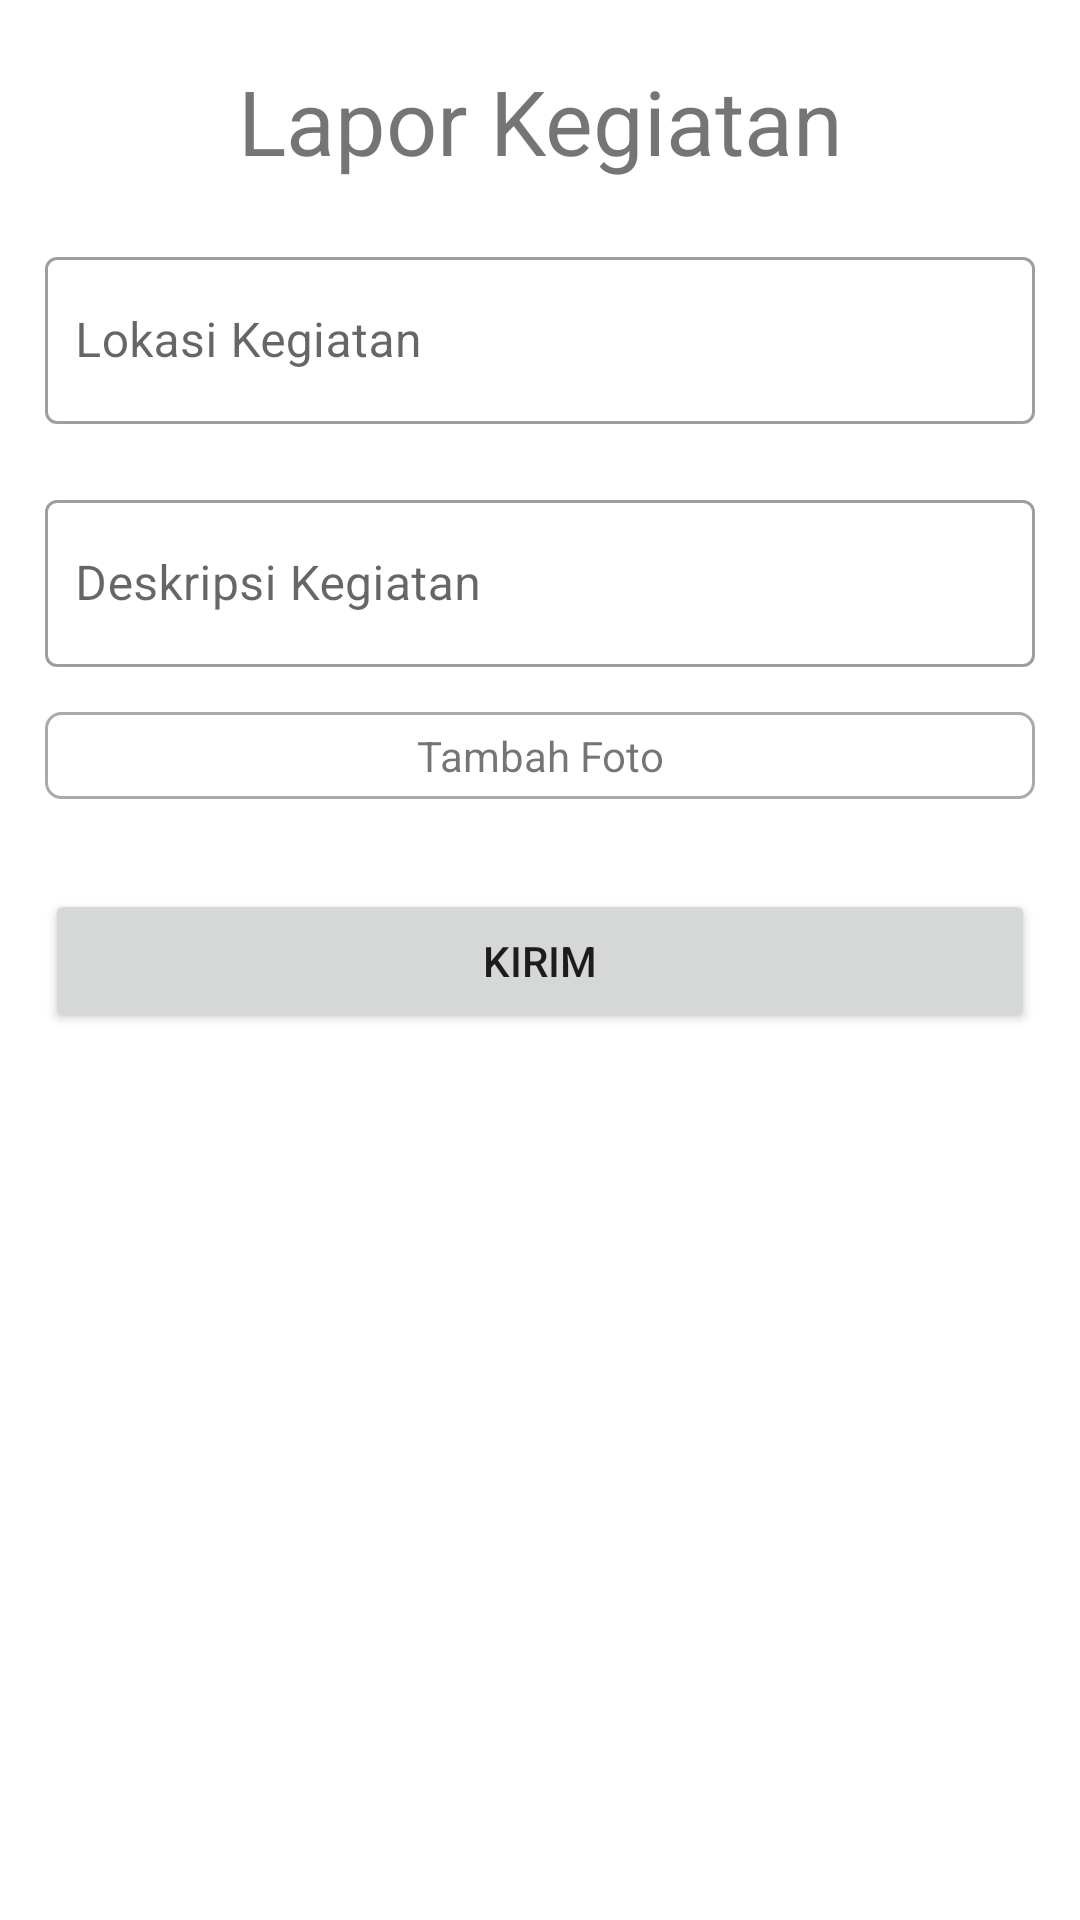

Produce the Android XML layout that renders to this screen, including the resource entries it uses.
<!-- AndroidManifest.xml: application theme Theme.ISSS -->
<!-- res/layout/activity_kegiatan.xml -->
<?xml version="1.0" encoding="utf-8"?>
<ScrollView xmlns:android="http://schemas.android.com/apk/res/android"
    xmlns:app="http://schemas.android.com/apk/res-auto"
    xmlns:tools="http://schemas.android.com/tools"
    android:layout_width="match_parent"
    android:layout_height="match_parent"
    tools:context=".GTP.Kegiatan">

    <LinearLayout
        android:layout_width="match_parent"
        android:layout_height="wrap_content"
        android:orientation="vertical">

        <TextView
            android:layout_width="match_parent"
            android:layout_height="match_parent"
            android:layout_margin="20dp"
            android:text="Lapor Kegiatan"
            android:textSize="30dp"
            android:textAlignment="center"/>

        <com.google.android.material.textfield.TextInputLayout
            android:id="@+id/txt_location"
            style="@style/Widget.MaterialComponents.TextInputLayout.OutlinedBox"
            android:layout_width="match_parent"
            android:layout_height="wrap_content"
            android:layout_marginStart="15dp"
            android:layout_marginEnd="15dp">

            <com.google.android.material.textfield.TextInputEditText
                android:id="@+id/eLocation"
                android:layout_width="match_parent"
                android:layout_height="wrap_content"
                android:hint="Lokasi Kegiatan"
                android:paddingStart="10dp" />
        </com.google.android.material.textfield.TextInputLayout>

        <com.google.android.material.textfield.TextInputLayout
            android:id="@+id/txt_desc"
            style="@style/Widget.MaterialComponents.TextInputLayout.OutlinedBox"
            android:layout_width="match_parent"
            android:layout_height="wrap_content"
            android:layout_marginStart="15dp"
            android:layout_marginEnd="15dp"
            android:layout_marginTop="20dp">

            <com.google.android.material.textfield.TextInputEditText
                android:id="@+id/eDesc"
                android:layout_width="match_parent"
                android:layout_height="wrap_content"
                android:hint="Deskripsi Kegiatan"
                android:paddingStart="10dp" />
        </com.google.android.material.textfield.TextInputLayout>

        <GridLayout
            android:layout_width="fill_parent"
            android:layout_height="wrap_content"
            android:layout_gravity="center_horizontal"
            android:layout_margin="15dp"
            android:columnCount="1"
            android:background="@drawable/border"
            android:orientation="horizontal">
                

            <androidx.recyclerview.widget.RecyclerView
                android:id="@+id/recyclerFoto"
                android:layout_width="match_parent"
                android:layout_height="wrap_content"
                android:src="@drawable/foto_icon"/>

                <GridLayout
                    android:id="@+id/gFoto"
                    android:layout_width="fill_parent"
                    android:layout_height="wrap_content"
                    android:layout_gravity="center_horizontal"
                    android:columnCount="1"
                    android:orientation="horizontal">

                        <ImageView
                            android:layout_width="match_parent"
                            android:layout_height="wrap_content"
                            android:src="@drawable/foto_icon"
                            android:layout_marginTop="5dp"/>

                        <TextView
                            android:id="@+id/txt_tambahfoto"
                            android:layout_width="match_parent"
                            android:layout_height="wrap_content"
                            android:text="Tambah Foto"
                            android:paddingBottom="5dp"
                            android:textAlignment="center"/>
                </GridLayout>
        </GridLayout>

        <Button
            android:id="@+id/kirim"
            android:layout_width="match_parent"
            android:layout_height="wrap_content"
            android:layout_margin="15dp"
            android:text="Kirim"/>
    </LinearLayout>

</ScrollView>
<!-- resources referenced by this layout -->
<resources>
  <!-- drawable border (drawable) -->
  <?xml version="1.0" encoding="utf-8"?>
  <shape xmlns:android="http://schemas.android.com/apk/res/android">
      <solid android:color="@android:color/transparent" />
      <corners
          android:bottomRightRadius="5dp"
          android:bottomLeftRadius="5dp"
          android:topLeftRadius="5dp"
          android:topRightRadius="5dp" />
      <stroke
          android:color="@android:color/darker_gray"
          android:width="1dp" />
  </shape>
  <style name="Theme.ISSS" parent="Theme.MaterialComponents.DayNight.NoActionBar">
          
          <item name="colorPrimary">@color/purple_500</item>
          <item name="colorPrimaryVariant">@color/purple_700</item>
          <item name="colorOnPrimary">@color/white</item>
          
          <item name="colorSecondary">@color/teal_200</item>
          <item name="colorSecondaryVariant">@color/teal_700</item>
          <item name="colorOnSecondary">@color/black</item>
          
          <item name="android:statusBarColor" tools:targetApi="l">@color/white</item>
          <item name="android:windowLightStatusBar">true</item>
  
      </style>
  <color name="purple_500">#c00000</color>
  <color name="purple_700">#FF3700B3</color>
  <color name="white">#FFFFFFFF</color>
  <color name="teal_200">#c00000</color>
  <color name="teal_700">#FF018786</color>
  <color name="black">#FF000000</color>
</resources>
